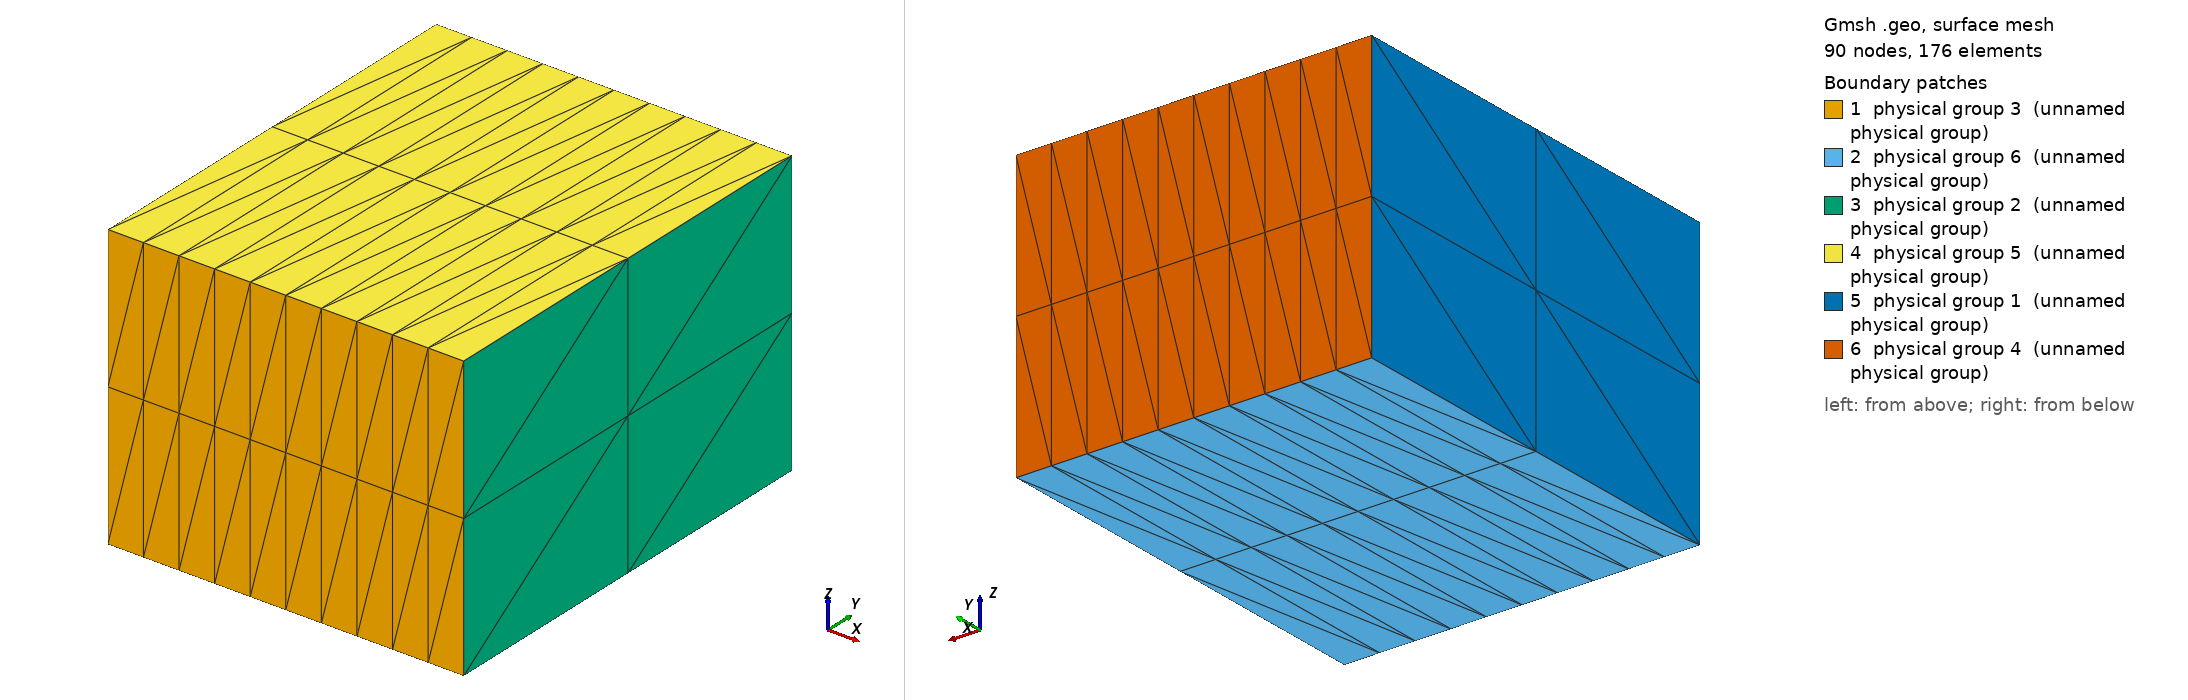

Gmsh geometry script, surface-meshed: 90 nodes, 176 surface elements. Boundary patches (legend numbers): 1 physical group 3 (unnamed physical group), 2 physical group 6 (unnamed physical group), 3 physical group 2 (unnamed physical group), 4 physical group 5 (unnamed physical group), 5 physical group 1 (unnamed physical group), 6 physical group 4 (unnamed physical group). Left view from above one corner, right view from below the opposite corner. Legend entries are the model's physical surfaces. The drawing asked Gmsh for element sizes between 1% and 20% of the model's largest extent; the script's own settings can give other sizes.

=== cuboid_reg_10.geo (drawn) ===
lx = 1.0;
ly = 1.2;
lz = 0.8;
nx = 10;
ny = 2;
nz = 2;

Point(1) = {0, 0, 0, lx/nx};

Extrude {lx, 0, 0} { Point{1}; Layers{nx}; }

If ( !nz )
  nz = Ceil(nx*lz/lx);
EndIf
Extrude {0, 0, lz} { Line{1}; Layers{nz}; }

If ( !ny )
  ny = Ceil(nx*ly/lx);
EndIf
Extrude {0, ly, 0} { Surface{5}; Layers{ny}; }

Physical Surface(1) = {26};	// xmin
Physical Surface(2) = {18};	// xmax
Physical Surface(3) = {5};	// ymin
Physical Surface(4) = {27};	// ymax
Physical Surface(5) = {22};	// zmax
Physical Surface(6) = {14};	// zmin
Physical Volume(7) = {1};
